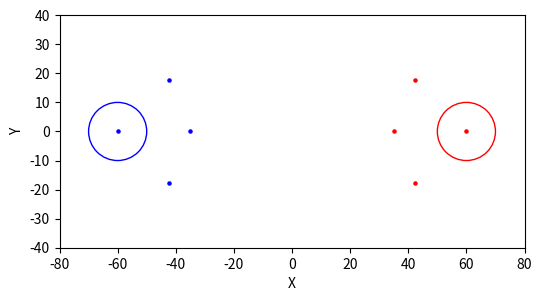

Here is the Python script that generated this plot:
import matplotlib.pyplot as plt
import numpy as np
import math
import random
import matplotlib.animation as animation

class Robot():
    def __init__(self, z, tau, q, eta):
        self.z = z 
        self.tau = tau 
        self.q = q
        self.eta = eta
        self.ti=[]
        self.add_time_step(z,tau,q,eta)
        self.time=0

    def add_time_step(self,z,tau,q,eta):
        self.ti.append([z,tau,q,eta])

    def getZ(self): 
        return self.z
    
    def getTau(self): 
        return self.tau
    
    def getQ(self): 
        return self.q
    
    def getEta(self): 
        return self.eta
    
    def getTime(self, time):
        return self.ti[time]
    
    def getData(self):
        return self.ti

    def step (self, z, tau, q, eta, time):
        z[0]=round(z[0],3)
        z[1]=round(z[1],3)
        self.add_time_step(z,tau,q,eta)
        self.z=z
        self.tau=tau
        self.q=q
        self.eta=eta

x_f = np.array([-80, 80, 80, -80, -80])
y_f = np.array([-40, -40, 40, 40, -40])
X = np.array([-80, -40, 80, 40])  
X_B = np.array([-80, -40, 0, 40])  
X_R = np.array([0, -40, 80, 40])  


l = np.linspace(0, 2 * np.pi, 200)  
flx = np.sin(l)
fly = np.cos(l)

gf = 10  
gc = 10 

FB = np.array([-60, 0])  
FR = np.array([60, 0])   

b = 3 
r = 3  

ip = 25  

barT = 2  

RobotsB={}
RobotsR={}

def pointInRectangle(p,rect):
    x=p[0]
    y=p[1]
    return (rect[0]<=x<=rect[1]) and (rect[2]<=y<=rect[3])

def pointInCircle(p,center,radius):
    x=p[0]
    y=p[1]
    distance = (((x-center[0])**2) + ((y-center[1])**2))**0.5
    return (distance<=radius)

def Tagging_Ability(tau,barT):
    return barT

def calculate_angle(x1, y1, x2, y2):
    dx = x2 - x1
    dy = y2 - y1
    angle = math.atan2(dy, dx)
    return angle


def Angle_Control(ti, MRobots, ORobots, z, tau, q, eta, MF, OF, NMA, NOA, dt):

    if q == 1: #or (MRobots.getEta() == 1 and MRobots.getZ()[0] * MF[0] >= 0):
        theta = calculate_angle(MRobots.getZ()[0], MRobots.getZ()[1], MF[0], MF[1])
    else:
        theta = np.sin(ti*dt*4)
    return theta
    

def robot_dynamics(z, u, dt):
    
    u1 = 0.5*u[0]
    u2 = u[1]

    p1 = z[0]
    p2 = z[1]
    theta = z[2]

    p1_plus = p1 + u1 * np.cos(u2) * dt
    p2_plus = p2 + u1 * np.sin(u2) * dt
    theta_plus = u2 

    z_plus = [p1_plus, p2_plus, theta_plus]
    
    return z_plus


for k in range(1, b+1):
    z = np.array([FB[0] + ip * np.cos(-np.pi / 2 + k * np.pi / (b + 1)),
                FB[1] + ip * np.sin(-np.pi / 2 + k * np.pi / (b + 1)),
                -np.pi / 2 + np.pi * np.random.rand()])
    tau = 0
    q = 0
    eta = 1
    RobotsB[f"Robot{k}B"] = Robot(z,tau,q,eta)

RobotsB['mu']=1

for k in range(1, r+1):
    z = np.array([FR[0] + ip * np.cos(np.pi / 2 + k * np.pi / (r + 1)),  
                FR[1] + ip * np.sin(np.pi / 2 + k * np.pi / (r + 1)),  
                np.pi / 2 + np.pi * np.random.rand()])
    tau = 0
    q = 0
    eta = 1
    RobotsR[f"Robot{k}R"] = Robot(z,tau,q,eta)

RobotsR['mu']=1

TSPAN=[0,10]
dt=0.01

for ti in range(int(TSPAN[1]/dt)):
#for ti in range(10):
    for k in range (1,b+1):
        for i in range(1,r+1):
            CurRobotB=RobotsB[f"Robot{k}B"]
            CurRobotR=RobotsR[f"Robot{i}R"]
            zB=CurRobotB.getZ()
            tauB=CurRobotB.getTau()
            qB=CurRobotB.getQ()
            etaB=CurRobotB.getEta()
            muB=RobotsB['mu']

            zR=CurRobotR.getZ()
            tauR=CurRobotR.getTau()
            qR=CurRobotR.getQ()
            etaR=CurRobotR.getEta()
            muR=RobotsR['mu']

            if (pointInRectangle(zB[0:2],X_B) and qB==0 and tauB<=0 and 
                pointInRectangle(zR[0:2], X_B) and qR()==0 and pointInCircle(zR[0:2],zB()[0:2],gc)):
                tauB=Tagging_Ability(tauB,barT)
                qR=1-qR
                if etaR==1 and muB==0:
                    muB=1-muB
                    etaR=1-etaR
            
            if (pointInRectangle(zB, X_R) and qB == 0 and
                pointInRectangle(zR, X_R) and qR == 0 and tauR <= 0 and
                pointInCircle(zB, zR, gc)) or (
                    not pointInRectangle(zB, X) and qB == 0) or (
                        pointInCircle(zB, FB, gf) and qB == 1): 

                if (pointInRectangle(zB, X_R) and qB == 0 and
                    pointInRectangle(zR, X_R) and qR == 0 and tauR <= 0 and
                    pointInCircle(zB, zR, gc)):

                    tauR = Tagging_Ability(tauR, barT)

                if not (pointInCircle(zB, FB, gf) and qB == 1) and etaB == 1 and muR == 0:
                    etaB = 1 - etaB
                    muR = 1 - muR

                qB = 1 - qB
            if (pointInCircle(zB, FR, gf) and qB == 0 and etaB == 0 and muR == 1) or \
                (pointInCircle(zB, FB, gf) and qB == 0 and etaB == 1 and muR == 0):  

                muR  = 1 - muR 
                etaB = 1 - etaB  

            if (pointInCircle(zR, FB, gf) and qR == 0 and etaR == 0 and muB == 1) or \
               (pointInCircle(zR, FR, gf) and qR == 0 and etaR == 1 and muB == 0) or \
               (not pointInRectangle(zR, X) and qR == 0 and etaR == 1 and muB == 0):  

                if not pointInRectangle(zR, X):
                    qR = 1 - qR  

                etaR  = 1 - etaR  
                muB = 1 - muB 
        theta = Angle_Control(ti,CurRobotB,CurRobotR,zB,tauB,qB,etaB,FB,FR,b,r, dt)
        zB = robot_dynamics(zB, [50, theta],dt)
        CurRobotB.step(zB,tauB,qB,etaB,ti)
    RobotsB['mu']=muB
    RobotsR['mu']=muR
    for i in range (1,r+1):
        for k in range(1,b+1):
            CurRobotB=RobotsB[f"Robot{k}B"]
            CurRobotR=RobotsR[f"Robot{i}R"]
            zB=CurRobotB.getZ()
            tauB=CurRobotB.getTau()
            qB=CurRobotB.getQ()
            etaB=CurRobotB.getEta()
            muB=RobotsB['mu']

            zR=CurRobotR.getZ()
            tauR=CurRobotR.getTau()
            qR=CurRobotR.getQ()
            etaR=CurRobotR.getEta()
            muR=RobotsR['mu']

            if (pointInRectangle(zR, X_B) and qR == 0 and
                pointInRectangle(zB, X_B) and qB == 0 and tauB <= 0 and
                pointInCircle(zR, zB, gc)) or \
               (not pointInRectangle(zR, X) and qR == 0) or \
               (pointInCircle(zR, FR, gf) and qR == 1):  

                if (pointInRectangle(zR, X_B) and qR == 0 and
                    pointInRectangle(zB, X_B) and qk == 0 and tauB <= 0 and
                    pointInCircle(zR, zB, gc)):

                    tauB = Tagging_Ability(tauB, barT)

                if not (pointInCircle(zR, FR, gf) and qR == 1) and etaR == 1 and muB == 0:
                    etaR = 1 - etaR  
                    muB = 1 - muB
                
                qR = 1 - qR
            
            if (pointInCircle(zR, FB, gf) and qR == 0 and etaR == 0 and muB == 1) or \
               (pointInCircle(zR, FR, gf) and qR == 0 and etaR == 1 and muB == 0):  
                muB = 1 - muB  
                etaR = 1 - etaR  

            if (pointInCircle(zB, FR, gf) and qB == 0 and etaB == 0 and muR == 1) or \
               (pointInCircle(zB, FB, gf) and qB == 0 and etaB == 1 and muR == 0) or \
               (not pointInRectangle(zB, X) and qB == 0 and etaB == 1 and muR == 0): 
                if not pointInRectangle(zB, X):  
                    qk = 1 - qk  
                    etaB = 1 - etaB  
                muR = 1 - muR 
        theta = Angle_Control(ti,CurRobotR,CurRobotB,zR,tauR,qR,etaR,FR,FB,b,r, dt)
        zR = robot_dynamics(zR, [50, theta],dt)
        CurRobotR.step(zR,tauR,qR,etaR,ti)
    RobotsB['mu']=muB
    RobotsR['mu']=muR


#print(RobotsR["Robot1R"].getData())

#for k in range(1, b+1):
    #print(RobotsB[f"Robot{k}B"].getData())


#for k in range(1, r+1):
    #print(RobotsR[f"Robot{k}R"].getData())






fig, ax = plt.subplots(figsize=(6, 6))

ax.set_xlim(x_f[0], x_f[2])
ax.set_ylim(y_f[0], y_f[2])
ax.set_aspect('equal')
ax.set_xlabel("X")
ax.set_ylabel("Y")
circleB = plt.Circle((FB[0], FB[1]), gf, color='b', fill=False)
ax.add_patch(circleB)
circleR = plt.Circle((FR[0], FR[1]), gf, color='r', fill=False)
ax.add_patch(circleR)

robot_scatter_1B = ax.scatter(RobotsB["Robot1B"].getTime(0)[0][0], RobotsB["Robot1B"].getTime(0)[0][1], c="b", s=5)
robot_scatter_1R = ax.scatter(RobotsR["Robot1R"].getTime(0)[0][0], RobotsR["Robot1R"].getTime(0)[0][1], c="r", s=5)
robot_scatter_2B = ax.scatter(RobotsB["Robot2B"].getTime(0)[0][0], RobotsB["Robot2B"].getTime(0)[0][1], c="b", s=5)
robot_scatter_2R = ax.scatter(RobotsR["Robot2R"].getTime(0)[0][0], RobotsR["Robot2R"].getTime(0)[0][1], c="r", s=5)
robot_scatter_3B = ax.scatter(RobotsB["Robot3B"].getTime(0)[0][0], RobotsB["Robot3B"].getTime(0)[0][1], c="b", s=5)
robot_scatter_3R = ax.scatter(RobotsR["Robot3R"].getTime(0)[0][0], RobotsR["Robot3R"].getTime(0)[0][1], c="r", s=5)
flag_scatter_B = ax.scatter(FB[0], FB[1], c="b", s=5)
flag_scatter_R = ax.scatter(FR[0], FR[1], c="r", s=5)
ax.set(xlim=[x_f[0], x_f[2]], ylim=[y_f[0], y_f[2]])


def update(i):
    x = RobotsB["Robot1B"].getTime(i)[0][0]
    y = RobotsB["Robot1B"].getTime(i)[0][1]
    data = np.stack([x, y]).T
    robot_scatter_1B.set_offsets(data)
    x = RobotsR["Robot1R"].getTime(i)[0][0]
    y = RobotsR["Robot1R"].getTime(i)[0][1]
    data = np.stack([x, y]).T
    robot_scatter_1R.set_offsets(data)
    x = RobotsB["Robot2B"].getTime(i)[0][0]
    y = RobotsB["Robot2B"].getTime(i)[0][1]
    data = np.stack([x, y]).T
    robot_scatter_2B.set_offsets(data)
    x = RobotsR["Robot2R"].getTime(i)[0][0]
    y = RobotsR["Robot2R"].getTime(i)[0][1]
    data = np.stack([x, y]).T
    robot_scatter_2R.set_offsets(data)
    x = RobotsB["Robot3B"].getTime(i)[0][0]
    y = RobotsB["Robot3B"].getTime(i)[0][1]
    data = np.stack([x, y]).T
    robot_scatter_3B.set_offsets(data)
    x = RobotsR["Robot3R"].getTime(i)[0][0]
    y = RobotsR["Robot3R"].getTime(i)[0][1]
    data = np.stack([x, y]).T
    robot_scatter_3R.set_offsets(data)
    return robot_scatter_1B, robot_scatter_1R,robot_scatter_2B, robot_scatter_2R,robot_scatter_3B, robot_scatter_3R,flag_scatter_B,flag_scatter_R


anim = animation.FuncAnimation(fig,update,frames=200, interval=10)#(int(TSPAN[1]/dt)))

plt.show()

